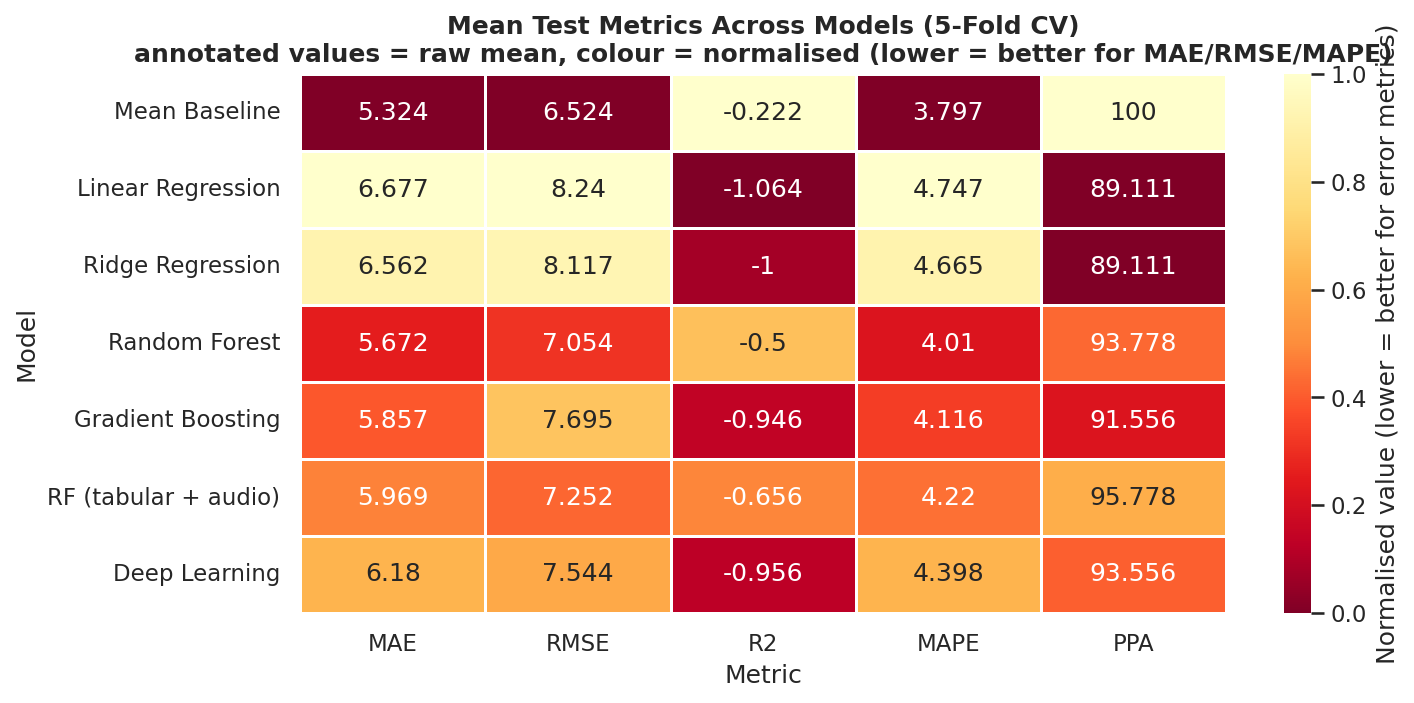

Data behind this chart, as committed beside it:
model, features, MAE_mean, MAE_std, RMSE_mean, RMSE_std, R2_mean, R2_std, MAPE_mean, MAPE_std, PPA_mean, PPA_std
Mean Baseline, tabular, 5.324, 2.045, 6.524, 2.038, -0.2217, 0.2521, 3.797, 1.511, 100.0, 0.0
Linear Regression, tabular, 6.677, 1.74, 8.24, 2, -1.064, 0.567, 4.747, 1.295, 89.11, 13.62
Ridge Regression, tabular, 6.562, 1.75, 8.117, 1.983, -0.9996, 0.5439, 4.665, 1.301, 89.11, 13.62
Random Forest, tabular, 5.672, 1.82, 7.054, 1.932, -0.4996, 0.4785, 4.01, 1.318, 93.78, 5.698
Gradient Boosting, tabular, 5.857, 1.913, 7.695, 1.885, -0.9459, 1.043, 4.116, 1.358, 91.56, 4.753
RF (tabular + audio), tabular+audio, 5.969, 1.623, 7.252, 1.678, -0.6555, 0.6586, 4.22, 1.176, 95.78, 5.795
Deep Learning, tabular+audio, 6.18, 0.9716, 7.544, 0.9054, -0.9561, 1.04, 4.398, 0.704, 93.56, 5.9
